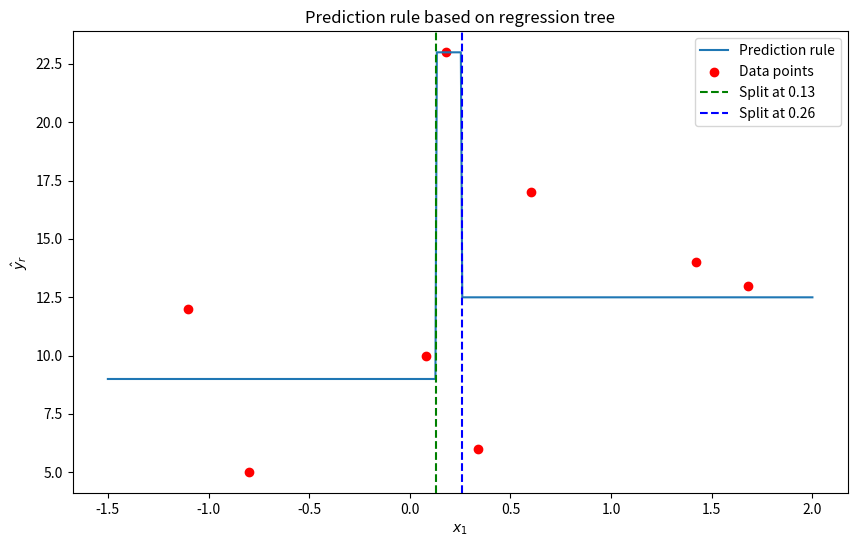

Reproduce this figure in Python.
import numpy as np

# Data from Table 3
x1 = np.array([-1.1, -0.8, 0.08, 0.18, 0.34, 0.6, 1.42, 1.68])
yr = np.array([12, 5, 10, 23, 6, 17, 14, 13])

# Define the splitting rules from the tree
split1 = 0.13
split2 = 0.26

# Calculate the mean of yr for each region defined by the splits
# Region 1: x1 <= 0.13
region1_indices = x1 <= split1
region1_mean = np.mean(yr[region1_indices])

# Region 2: 0.13 < x1 <= 0.26
region2_indices = (x1 > split1) & (x1 <= split2)
region2_mean = np.mean(yr[region2_indices])

# Region 3: x1 > 0.26
region3_indices = x1 > split2
region3_mean = np.mean(yr[region3_indices])

# Print the means for each region
print(f"Region 1 mean (x1 <= 0.13): {region1_mean}")
print(f"Region 2 mean (0.13 < x1 <= 0.26): {region2_mean}")
print(f"Region 3 mean (x1 > 0.26): {region3_mean}")

# Plot the prediction rule to match with the figures
import matplotlib.pyplot as plt

x_plot = np.linspace(-1.5, 2, 500)
y_plot = np.piecewise(x_plot, [x_plot <= split1, (x_plot > split1) & (x_plot <= split2), x_plot > split2], [region1_mean, region2_mean, region3_mean])

plt.figure(figsize=(10, 6))
plt.plot(x_plot, y_plot, label='Prediction rule')
plt.scatter(x1, yr, color='red', label='Data points')
plt.axvline(x=split1, color='green', linestyle='--', label='Split at 0.13')
plt.axvline(x=split2, color='blue', linestyle='--', label='Split at 0.26')
plt.xlabel('$x_1$')
plt.ylabel('$\hat{y}_r$')
plt.title('Prediction rule based on regression tree')
plt.legend()
plt.show()
